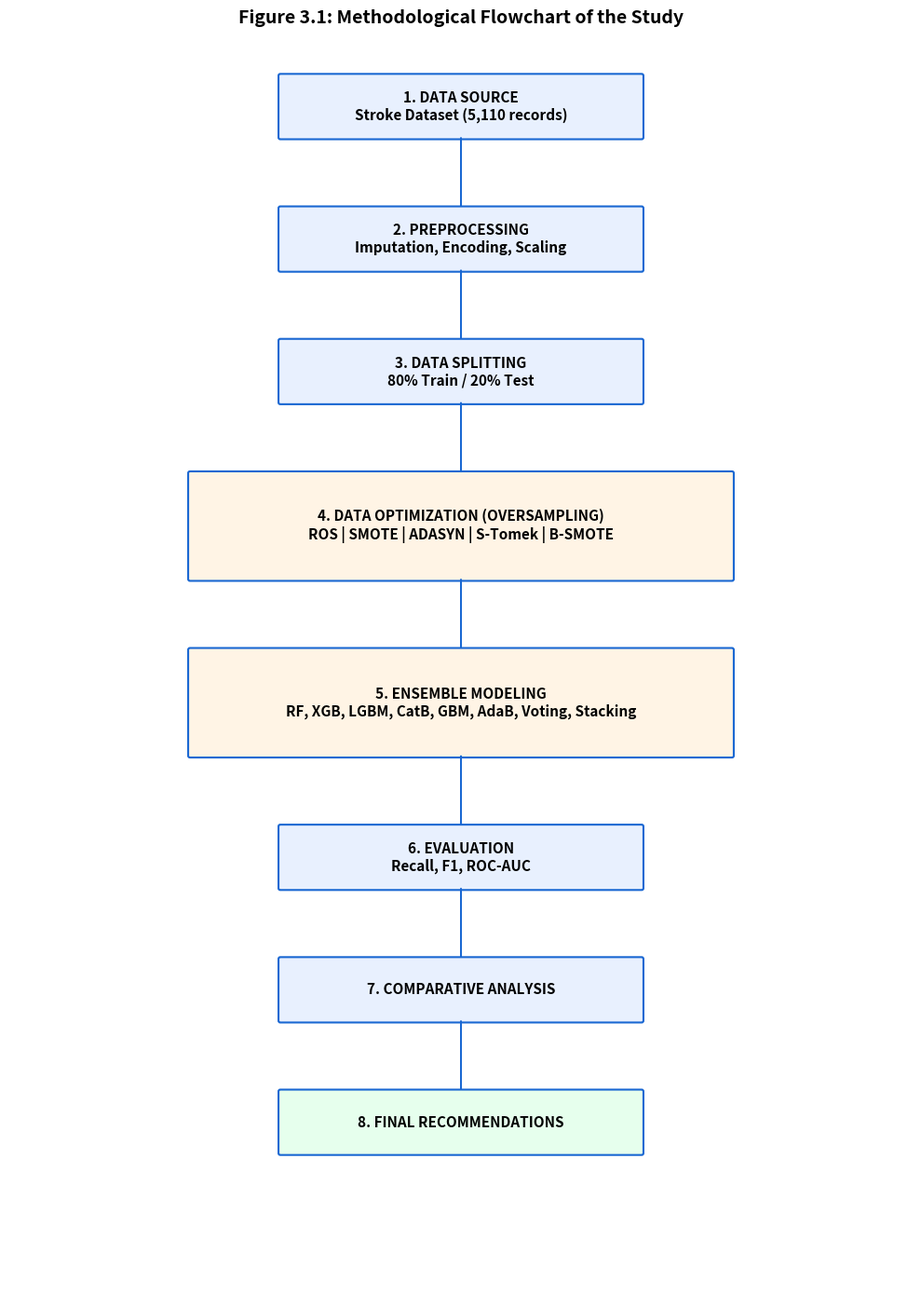
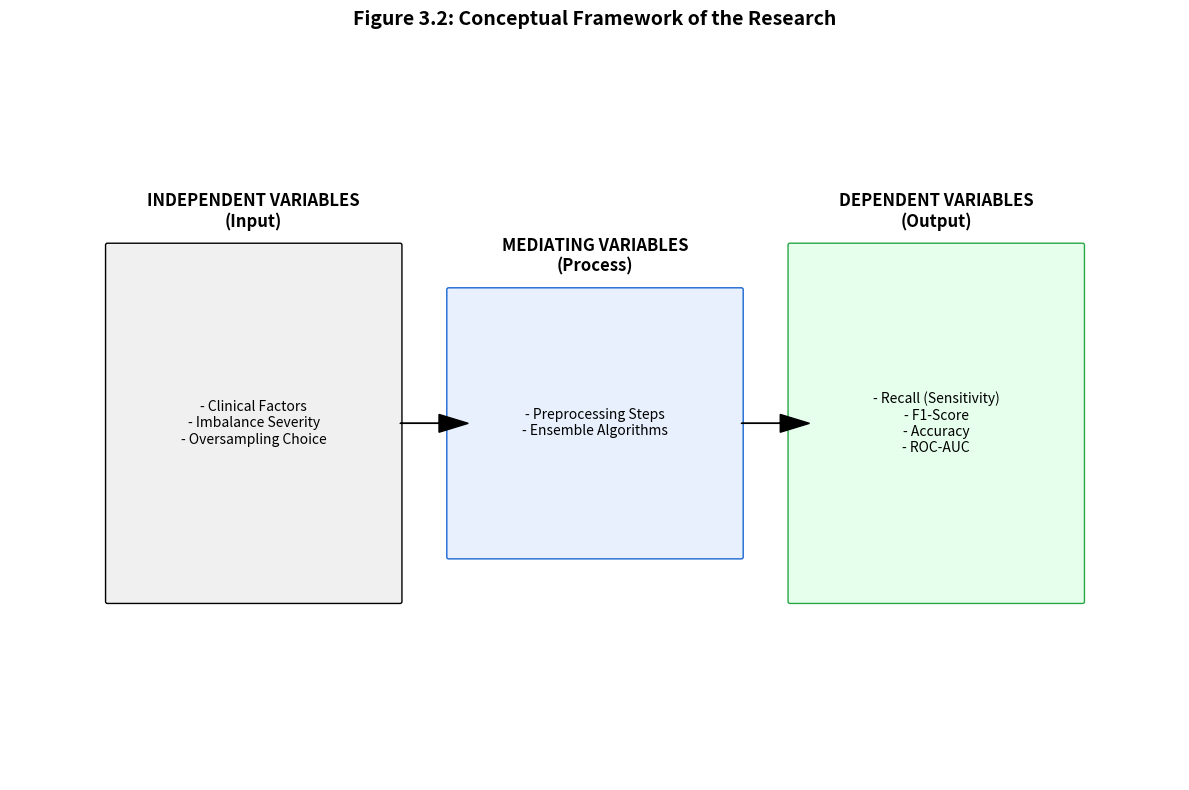

Here is the Python script that generated these plots, in order:
import matplotlib.pyplot as plt
import matplotlib.patches as patches

def draw_flowchart():
    fig, ax = plt.subplots(figsize=(10, 14))
    ax.set_xlim(0, 100)
    ax.set_ylim(0, 140)
    ax.axis('off')

    # Helper function for boxes
    def draw_box(x, y, w, h, text, color='#E8F0FE'):
        rect = patches.FancyBboxPatch((x, y), w, h, boxstyle="round,pad=0.2", 
                                     linewidth=1.5, edgecolor='#1967D2', facecolor=color)
        ax.add_patch(rect)
        ax.text(x + w/2, y + h/2, text, ha='center', va='center', fontsize=11, fontweight='bold', wrap=True)

    # Helper for arrows
    def draw_arrow(x, y, dx, dy):
        ax.arrow(x, y, dx, dy, head_width=1.5, head_length=2, fc='#1967D2', ec='#1967D2')

    # Draw Boxes
    draw_box(30, 130, 40, 7, "1. DATA SOURCE\nStroke Dataset (5,110 records)")
    draw_arrow(50, 130, 0, -8)
    
    draw_box(30, 115, 40, 7, "2. PREPROCESSING\nImputation, Encoding, Scaling")
    draw_arrow(50, 115, 0, -8)

    draw_box(30, 100, 40, 7, "3. DATA SPLITTING\n80% Train / 20% Test")
    draw_arrow(50, 100, 0, -8)

    draw_box(20, 80, 60, 12, "4. DATA OPTIMIZATION (OVERSAMPLING)\nROS | SMOTE | ADASYN | S-Tomek | B-SMOTE", color='#FFF4E5')
    draw_arrow(50, 80, 0, -8)

    draw_box(20, 60, 60, 12, "5. ENSEMBLE MODELING\nRF, XGB, LGBM, CatB, GBM, AdaB, Voting, Stacking", color='#FFF4E5')
    draw_arrow(50, 60, 0, -8)

    draw_box(30, 45, 40, 7, "6. EVALUATION\nRecall, F1, ROC-AUC")
    draw_arrow(50, 45, 0, -8)

    draw_box(30, 30, 40, 7, "7. COMPARATIVE ANALYSIS")
    draw_arrow(50, 30, 0, -8)

    draw_box(30, 15, 40, 7, "8. FINAL RECOMMENDATIONS", color='#E6FFED')

    plt.title("Figure 3.1: Methodological Flowchart of the Study", fontsize=14, fontweight='bold', pad=20)
    plt.tight_layout()
    plt.savefig('figure_3_1_flowchart.png', dpi=300, bbox_inches='tight')
    plt.close()

def draw_conceptual_framework():
    fig, ax = plt.subplots(figsize=(12, 8))
    ax.set_xlim(0, 120)
    ax.set_ylim(0, 80)
    ax.axis('off')

    # IV Box
    rect_iv = patches.FancyBboxPatch((10, 20), 30, 40, boxstyle="round,pad=0.2", facecolor='#F0F0F0', edgecolor='black')
    ax.add_patch(rect_iv)
    ax.text(25, 62, "INDEPENDENT VARIABLES\n(Input)", ha='center', fontsize=12, fontweight='bold')
    ax.text(25, 40, "- Clinical Factors\n- Imbalance Severity\n- Oversampling Choice", ha='center', va='center', fontsize=10)

    # Mediating Box
    rect_med = patches.FancyBboxPatch((45, 25), 30, 30, boxstyle="round,pad=0.2", facecolor='#E8F0FE', edgecolor='#1967D2')
    ax.add_patch(rect_med)
    ax.text(60, 57, "MEDIATING VARIABLES\n(Process)", ha='center', fontsize=12, fontweight='bold')
    ax.text(60, 40, "- Preprocessing Steps\n- Ensemble Algorithms", ha='center', va='center', fontsize=10)

    # DV Box
    rect_dv = patches.FancyBboxPatch((80, 20), 30, 40, boxstyle="round,pad=0.2", facecolor='#E6FFED', edgecolor='#28A745')
    ax.add_patch(rect_dv)
    ax.text(95, 62, "DEPENDENT VARIABLES\n(Output)", ha='center', fontsize=12, fontweight='bold')
    ax.text(95, 40, "- Recall (Sensitivity)\n- F1-Score\n- Accuracy\n- ROC-AUC", ha='center', va='center', fontsize=10)

    # Arrows
    ax.arrow(40, 40, 4, 0, head_width=2, head_length=3, fc='black', ec='black')
    ax.arrow(75, 40, 4, 0, head_width=2, head_length=3, fc='black', ec='black')

    plt.title("Figure 3.2: Conceptual Framework of the Research", fontsize=14, fontweight='bold', pad=30)
    plt.tight_layout()
    plt.savefig('figure_3_2_conceptual_framework.png', dpi=300, bbox_inches='tight')
    plt.close()

draw_flowchart()
draw_conceptual_framework()
print("Conceptual diagrams generated successfully.")
